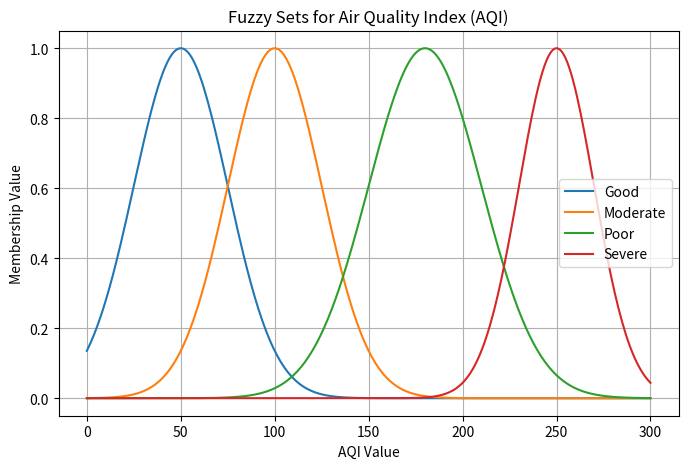
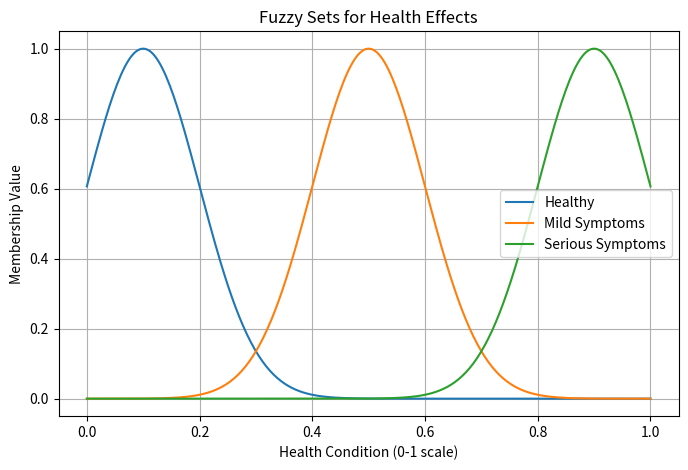
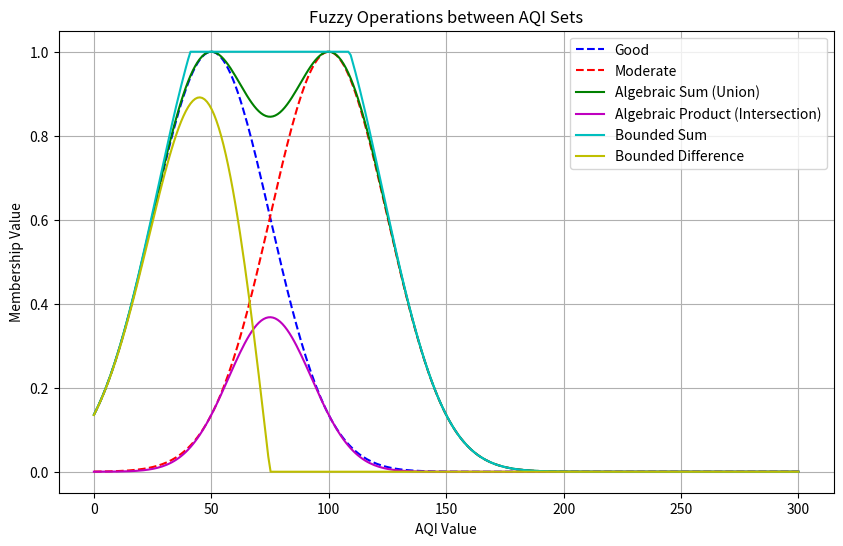
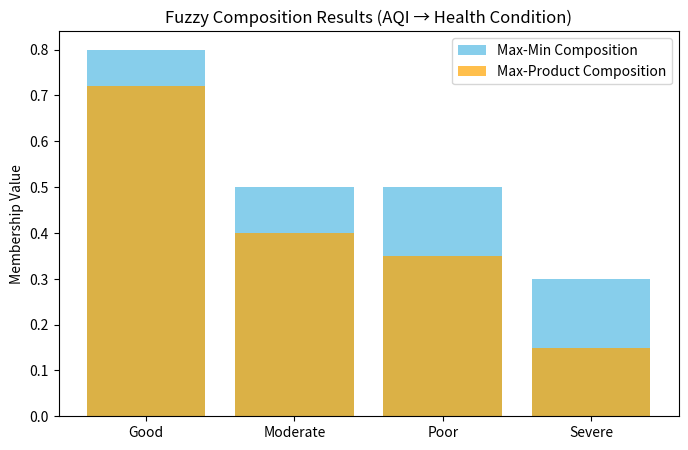
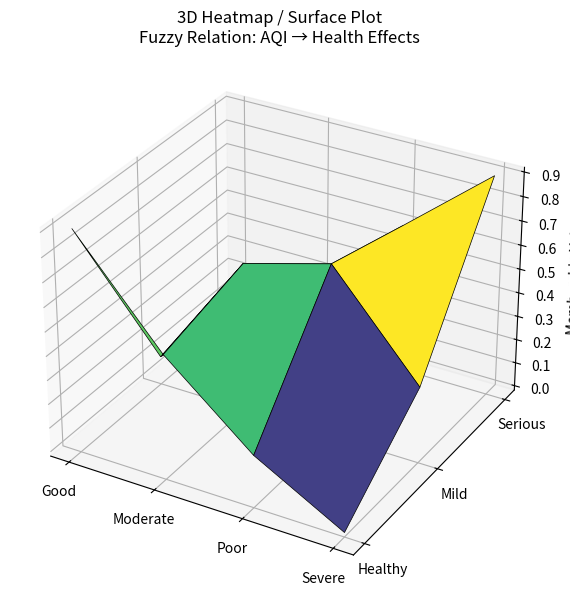
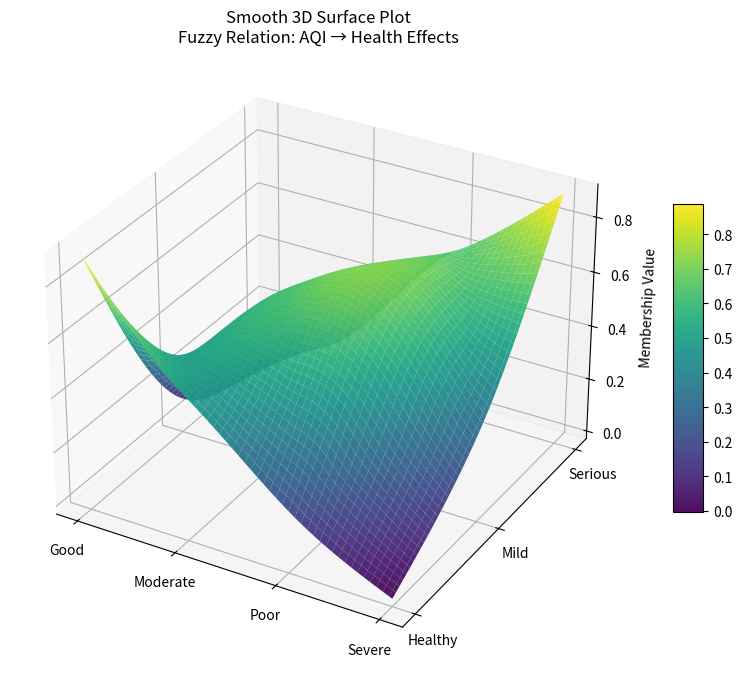

The matplotlib source for these figures, in order:
#exp8 Fuzzy Sets
import numpy as np
import matplotlib.pyplot as plt


# Step 0: Print Problem Overview and Fuzzy Set Definitions

print("FUZZY MODEL: AIR QUALITY INDEX (AQI) vs HEALTH EFFECTS \n")
print("Fuzzy Sets for Air Quality (Set A):")
print("  1. Good (G)      → AQI 0–80      → Mostly Healthy (H)")
print("  2. Moderate (M)  → AQI 80–150    → May cause Mild Symptoms (MS)")
print("  3. Poor (P)      → AQI 150–220   → Likely Mild to Serious Symptoms (MS–SS)")
print("  4. Severe (S)    → AQI 220–300+  → Causes Serious Symptoms (SS)\n")

print("Fuzzy Sets for Health Effects (Set B):")
print("  Healthy (H)          → Minimal or no symptoms")
print("  Mild Symptoms (MS)   → Slight discomfort, coughing, fatigue")
print("  Serious Symptoms (SS)→ Breathlessness, respiratory distress\n")

print("Goal: Model how AQI affects human health using fuzzy sets, operations,")
print("and fuzzy compositions (Max-Min and Max-Product).\n")
print("-----------------------------------------------------------\n")

# Step 1: Define Universe and Fuzzy Sets for AQI
aqi = np.linspace(0, 300, 300)

# Fuzzy sets for AQI Levels
mu_good = np.exp(-((aqi - 50)**2) / (2 * 25**2))
mu_moderate = np.exp(-((aqi - 100)**2) / (2 * 25**2))
mu_poor = np.exp(-((aqi - 180)**2) / (2 * 30**2))
mu_severe = np.exp(-((aqi - 250)**2) / (2 * 20**2))

plt.figure(figsize=(8, 5))
plt.plot(aqi, mu_good, label="Good")
plt.plot(aqi, mu_moderate, label="Moderate")
plt.plot(aqi, mu_poor, label="Poor")
plt.plot(aqi, mu_severe, label="Severe")
plt.title("Fuzzy Sets for Air Quality Index (AQI)")
plt.xlabel("AQI Value")
plt.ylabel("Membership Value")
plt.legend()
plt.grid(True)
plt.show()

# Step 2: Define Fuzzy Sets for Health Effects
health = np.linspace(0, 1, 300)
mu_healthy = np.exp(-((health - 0.1)**2) / (2 * 0.1**2))
mu_mild = np.exp(-((health - 0.5)**2) / (2 * 0.1**2))
mu_serious = np.exp(-((health - 0.9)**2) / (2 * 0.1**2))

plt.figure(figsize=(8, 5))
plt.plot(health, mu_healthy, label="Healthy")
plt.plot(health, mu_mild, label="Mild Symptoms")
plt.plot(health, mu_serious, label="Serious Symptoms")
plt.title("Fuzzy Sets for Health Effects")
plt.xlabel("Health Condition (0-1 scale)")
plt.ylabel("Membership Value")
plt.legend()
plt.grid(True)
plt.show()

# Step 3: Fuzzy Operations between AQI sets
algebraic_sum = mu_good + mu_moderate - (mu_good * mu_moderate)
algebraic_product = mu_good * mu_moderate
bounded_sum = np.minimum(mu_good + mu_moderate, 1)
bounded_diff = np.maximum(mu_good - mu_moderate, 0)

plt.figure(figsize=(10, 6))
plt.plot(aqi, mu_good, 'b--', label="Good")
plt.plot(aqi, mu_moderate, 'r--', label="Moderate")
plt.plot(aqi, algebraic_sum, 'g', label="Algebraic Sum (Union)")
plt.plot(aqi, algebraic_product, 'm', label="Algebraic Product (Intersection)")
plt.plot(aqi, bounded_sum, 'c', label="Bounded Sum")
plt.plot(aqi, bounded_diff, 'y', label="Bounded Difference")
plt.title("Fuzzy Operations between AQI Sets")
plt.xlabel("AQI Value")
plt.ylabel("Membership Value")
plt.legend()
plt.grid(True)
plt.show()

# Step 4: Define Fuzzy Relation (AQI → Health Effects)
# Rows: AQI categories (G, M, P, S)
# Columns: Health Effects (H, MS, SS)
R = np.array([
    [0.9, 0.1, 0.0],  # Good Air → Mostly Healthy
    [0.5, 0.6, 0.2],  # Moderate → Mild Symptoms
    [0.2, 0.7, 0.6],  # Poor → Mild to Serious
    [0.0, 0.3, 0.9]   # Severe → Serious Symptoms
])

# Step 5: Define Desired Health Condition (Set C)
C = np.array([0.8, 0.5, 0.1])  # Prefer Healthy > Mild > Serious

# Step 6: Max-Min Composition (C o R)
max_min_comp = np.zeros(R.shape[0])
for i in range(R.shape[0]):
    max_min_comp[i] = np.max(np.minimum(C, R[i, :]))

# Step 7: Max-Product Composition
max_prod_comp = np.zeros(R.shape[0])
for i in range(R.shape[0]):
    max_prod_comp[i] = np.max(C * R[i, :])

# Step 8: Display composition results
labels = ["Good", "Moderate", "Poor", "Severe"]

plt.figure(figsize=(8, 5))
plt.bar(labels, max_min_comp, color='skyblue', label='Max-Min Composition')
plt.bar(labels, max_prod_comp, color='orange', alpha=0.7, label='Max-Product Composition')
plt.title("Fuzzy Composition Results (AQI → Health Condition)")
plt.ylabel("Membership Value")
plt.legend()
plt.show()

# Step 9: Print Interpretation
print("INTERPRETATION OF RESULTS:")
for i, label in enumerate(labels):
    print(f"{label} Air → Health Impact:")
    print(f"   Max-Min Composition: {max_min_comp[i]:.2f}")
    print(f"   Max-Product Composition: {max_prod_comp[i]:.2f}")
    if label == "Good":
        print("   → Mostly Healthy, minimal symptoms.\n")
    elif label == "Moderate":
        print("   → Some mild symptoms may occur.\n")
    elif label == "Poor":
        print("   → Health likely affected, mild to serious symptoms.\n")
    else:
        print("   → High risk of serious health issues.\n")

  
# Step 10: 3D Heatmap / Surface Plot of Fuzzy Relation R
from mpl_toolkits.mplot3d import Axes3D

fig = plt.figure(figsize=(10, 7))
ax = fig.add_subplot(111, projection='3d')

# AQI categories (Good, Moderate, Poor, Severe)
x = np.arange(4)

# Health effects (Healthy, Mild Symptoms, Serious Symptoms)
y = np.arange(3)

X, Y = np.meshgrid(x, y)

# Surface values (relation matrix R)
Z = R.T  # transpose so axis match correctly

ax.plot_surface(X, Y, Z, cmap='viridis', edgecolor='k', linewidth=0.5)

ax.set_xticks(x)
ax.set_yticks(y)
ax.set_xticklabels(["Good", "Moderate", "Poor", "Severe"])
ax.set_yticklabels(["Healthy", "Mild", "Serious"])
ax.set_zlabel("Membership Value")

ax.set_title("3D Heatmap / Surface Plot\nFuzzy Relation: AQI → Health Effects")

plt.show()

# Step 10: Smooth 3D Surface Plot for Fuzzy Relation R

from mpl_toolkits.mplot3d import Axes3D
from scipy.interpolate import griddata

fig = plt.figure(figsize=(12, 8))
ax = fig.add_subplot(111, projection='3d')

# Original discrete AQI categories and health effects
x = np.array([0, 1, 2, 3])  # Good, Moderate, Poor, Severe
y = np.array([0, 1, 2])     # Healthy, Mild, Serious

X, Y = np.meshgrid(x, y)
Z = R.T  # transpose so matrix aligns correctly

# ------ Interpolate to make smooth surface ------
x_smooth = np.linspace(0, 3, 100)
y_smooth = np.linspace(0, 2, 100)
X_smooth, Y_smooth = np.meshgrid(x_smooth, y_smooth)

Z_smooth = griddata(
    (X.flatten(), Y.flatten()),
    Z.flatten(),
    (X_smooth, Y_smooth),
    method='cubic'
)

# ------ Plot Smooth Surface ------
surf = ax.plot_surface(
    X_smooth, Y_smooth, Z_smooth,
    cmap='viridis',
    edgecolor='none',
    alpha=0.95
)

ax.set_xticks(x)
ax.set_xticklabels(["Good", "Moderate", "Poor", "Severe"])

ax.set_yticks(y)
ax.set_yticklabels(["Healthy", "Mild", "Serious"])

ax.set_zlabel("Membership Value")
ax.set_title("Smooth 3D Surface Plot\nFuzzy Relation: AQI → Health Effects")

fig.colorbar(surf, shrink=0.5, aspect=10)

plt.show()